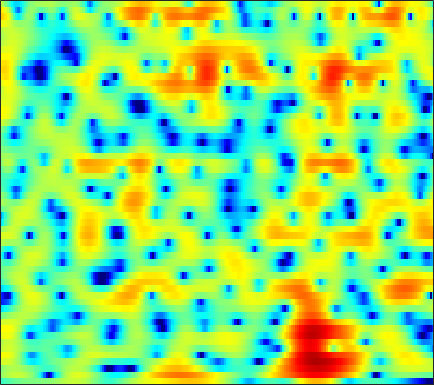

The file beside this chart, header and first rows:
-2.758, -2.5324, -2.2153, -1.8939, -1.6587, -1.352, -1.072, -0.87976, -0.64987, -0.45895, -0.30092, -0.20472, -0.10747, -0.0503, -0.029697, -0.016252, -0.011965, -0.011242, -0.0043538, 0.020439, 0.077616, 0.14335, 0.27689, 0.46334
0.662, 1.056, 1.514, 1.895, 2.13, 2.37, 2.526, 2.582, 2.578, 2.478, 2.272, 2.045, 1.629, 1.07, 0.5421, -0.3369, -1.466, -2.528, -4.338, -6.845, -10.68, -15.6, -38.6, -14.62
0.03705, 0.54, 1.063, 1.433, 1.623, 1.764, 1.786, 1.732, 1.575, 1.335, 1.026, 0.7534, 0.3478, -0.09189, -0.4373, -0.9057, -1.376, -1.715, -2.138, -2.496, -2.743, -2.826, -2.769, -2.509
3.069, 3.179, 3.223, 3.137, 2.979, 2.633, 2.118, 1.615, 0.7877, -0.2207, -1.404, -2.385, -3.734, -4.932, -5.538, -5.78, -5.392, -4.86, -4.046, -3.259, -2.562, -2.108, -1.585, -1.147
4.414, 4.461, 4.42, 4.243, 4.01, 3.546, 2.89, 2.254, 1.201, -0.1309, -1.798, -3.301, -5.628, -7.996, -9.128, -8.793, -7.09, -5.706, -4.144, -2.957, -2.111, -1.678, -1.341, -1.264
2.364, 2.7, 2.979, 3.079, 3.045, 2.856, 2.521, 2.177, 1.62, 0.975, 0.2907, -0.2184, -0.836, -1.327, -1.591, -1.787, -1.816, -1.751, -1.601, -1.44, -1.319, -1.283, -1.347, -1.564
1.611, 2.151, 2.624, 2.843, 2.855, 2.683, 2.309, 1.908, 1.243, 0.474, -0.3397, -0.9375, -1.644, -2.189, -2.448, -2.58, -2.503, -2.362, -2.116, -1.847, -1.613, -1.468, -1.323, -1.234
3.561, 3.95, 4.252, 4.299, 4.16, 3.736, 3.024, 2.283, 0.9789, -0.7607, -3.051, -5.247, -8.951, -12.44, -12.27, -9.36, -6.828, -5.48, -4.25, -3.48, -3.02, -2.809, -2.618, -2.443
4.436, 4.66, 4.814, 4.789, 4.641, 4.255, 3.649, 3.03, 1.964, 0.6074, -1.013, -2.335, -4.021, -5.188, -5.465, -5.202, -4.728, -4.497, -4.493, -4.928, -5.894, -6.982, -8.902, -10.91
2.821, 3.02, 3.221, 3.337, 3.362, 3.304, 3.133, 2.931, 2.569, 2.117, 1.6, 1.196, 0.6465, 0.108, -0.2737, -0.7788, -1.339, -1.834, -2.651, -3.732, -5.155, -6.454, -8.446, -10.28
-0.5429, -0.2341, 0.1883, 0.6072, 0.9114, 1.283, 1.599, 1.792, 1.995, 2.125, 2.168, 2.14, 2.034, 1.851, 1.664, 1.337, 0.9169, 0.5442, -0.03158, -0.7015, -1.425, -1.979, -2.69, -3.314
-6.18, -5.565, -4.673, -3.729, -2.984, -1.966, -0.9762, -0.2724, 0.5813, 1.298, 1.865, 2.193, 2.506, 2.676, 2.704, 2.626, 2.422, 2.191, 1.785, 1.289, 0.7215, 0.256, -0.3904, -1.047
-13.39, -12.84, -12.24, -11.02, -9.456, -6.925, -4.427, -2.766, -0.9141, 0.5491, 1.69, 2.353, 3.005, 3.412, 3.572, 3.626, 3.511, 3.317, 2.936, 2.418, 1.752, 1.151, 0.2274, -0.8343
-12.98, -13.96, -16.56, -17.81, -14.27, -9.011, -5.134, -2.922, -0.6422, 1.057, 2.3, 2.985, 3.596, 3.916, 4.01, 3.963, 3.742, 3.486, 3.049, 2.49, 1.804, 1.185, 0.1437, -1.227
-6.231, -5.783, -5.095, -4.204, -3.363, -2.054, -0.66, 0.317, 1.431, 2.313, 2.92, 3.166, 3.232, 3.021, 2.693, 2.062, 1.303, 0.7341, 0.07961, -0.3553, -0.5552, -0.6325, -0.7708, -1.067
-2.729, -1.947, -0.9971, -0.1267, 0.4937, 1.253, 1.924, 2.36, 2.813, 3.07, 3.07, 2.879, 2.338, 1.4, 0.3629, -1.577, -4.36, -7.195, -11.5, -11.03, -7.307, -5.165, -3.183, -1.886
-1.31, -0.6753, 0.08453, 0.7548, 1.206, 1.748, 2.193, 2.456, 2.7, 2.772, 2.64, 2.399, 1.834, 0.9432, 0.04932, -1.456, -3.319, -4.809, -6.332, -6.45, -5.34, -4.323, -3.128, -2.205
-0.8718, -0.6189, -0.2874, 0.08064, 0.3792, 0.8146, 1.265, 1.581, 1.933, 2.182, 2.307, 2.3, 2.132, 1.804, 1.473, 0.9137, 0.2961, -0.1494, -0.6679, -1.053, -1.339, -1.509, -1.729, -2.041
-1.541, -1.981, -2.446, -2.555, -2.317, -1.632, -0.692, 0.05073, 0.9618, 1.717, 2.29, 2.587, 2.837, 2.933, 2.901, 2.75, 2.502, 2.252, 1.846, 1.346, 0.7341, 0.1926, -0.6966, -1.843
-3.43, -5.558, -9.805, -15.81, -13.7, -7.759, -4.054, -2.139, -0.2793, 1.042, 1.966, 2.461, 2.94, 3.234, 3.347, 3.402, 3.339, 3.206, 2.914, 2.48, 1.902, 1.337, 0.4024, -0.7614
-1.387, -2.524, -4.039, -4.928, -4.762, -3.64, -2.178, -1.195, -0.1446, 0.6184, 1.113, 1.388, 1.654, 1.859, 2.012, 2.204, 2.333, 2.387, 2.357, 2.173, 1.814, 1.412, 0.725, -0.1133
2.011, 1.802, 1.541, 1.342, 1.278, 1.254, 1.234, 1.174, 0.9385, 0.4572, -0.2255, -0.7983, -1.502, -1.755, -1.491, -0.7458, 0.1389, 0.7331, 1.303, 1.575, 1.506, 1.278, 0.687, -0.1994
3.206, 3.332, 3.439, 3.482, 3.45, 3.305, 2.958, 2.522, 1.623, 0.2078, -1.988, -4.529, -10.33, -25.67, -12.37, -5.685, -2.331, -0.7854, 0.4878, 1.132, 1.274, 1.113, 0.5442, -0.4286
0.7588, 1.156, 1.734, 2.277, 2.584, 2.825, 2.834, 2.65, 2.154, 1.353, 0.2381, -0.7005, -1.888, -2.48, -2.323, -1.601, -0.6715, -0.09741, 0.4004, 0.5543, 0.4178, 0.07499, -0.576, -1.46
-5.899, -4.171, -1.949, -0.1891, 0.8293, 1.806, 2.441, 2.723, 2.871, 2.802, 2.603, 2.395, 2.083, 1.827, 1.652, 1.462, 1.256, 1.052, 0.6757, 0.1377, -0.5775, -1.242, -2.257, -3.453
-8.705, -5.904, -2.963, -0.8737, 0.287, 1.461, 2.283, 2.733, 3.14, 3.365, 3.462, 3.437, 3.322, 3.083, 2.822, 2.378, 1.744, 1.154, 0.1942, -0.9673, -2.316, -3.362, -4.88, -6.337
-0.9736, -0.6855, -0.13, 0.4844, 0.9069, 1.417, 1.862, 2.15, 2.506, 2.827, 3.054, 3.172, 3.216, 3.084, 2.868, 2.342, 1.559, 0.7425, -0.6999, -2.625, -5.127, -7.441, -10.7, -12.36
1.469, 1.25, 0.926, 0.5589, 0.2892, -0.05273, -0.2278, -0.1762, 0.1645, 0.7573, 1.441, 1.936, 2.442, 2.749, 2.799, 2.602, 2.082, 1.447, 0.2235, -1.517, -3.957, -6.257, -9.841, -11.32
0.739, 0.2229, -0.741, -2.112, -3.465, -5.803, -8.475, -9.555, -7.995, -5.111, -2.633, -1.174, 0.266, 1.284, 1.783, 2.182, 2.242, 2.113, 1.717, 1.123, 0.4195, -0.09537, -0.6229, -0.8092
-1.321, -1.821, -2.803, -4.226, -5.659, -8.136, -11.07, -12.36, -10.73, -7.657, -5.042, -3.511, -1.884, -0.6524, 0.06159, 0.7902, 1.279, 1.519, 1.697, 1.75, 1.747, 1.7, 1.687, 1.7
-2.333, -2.534, -2.975, -3.593, -4.15, -4.886, -5.48, -5.69, -5.597, -5.1, -4.266, -3.57, -2.552, -1.587, -0.907, -0.1364, 0.5264, 0.9268, 1.354, 1.673, 1.893, 2.025, 2.14, 2.223
-2.278, -2.053, -1.96, -2.116, -2.396, -2.948, -3.64, -4.204, -4.853, -5.17, -4.977, -4.42, -3.353, -2.172, -1.324, -0.3579, 0.4159, 0.8728, 1.353, 1.731, 2.025, 2.231, 2.428, 2.555
-1.537, -0.5295, 0.2253, 0.3911, 0.1754, -0.623, -2.033, -3.647, -6.811, -11.68, -13.57, -9.447, -5.13, -2.388, -1.018, 0.1779, 0.8383, 1.066, 1.182, 1.253, 1.492, 1.822, 2.371, 2.876
0.3845, 1.304, 2.025, 2.224, 2.081, 1.469, 0.4003, -0.7258, -2.53, -4.231, -4.655, -3.808, -2.179, -0.7649, -0.1224, 0.2158, -0.2058, -1.014, -2.927, -5.62, -6.61, -4.77, -1.556, 0.8168
0.9358, 1.099, 1.21, 1.171, 1.02, 0.716, 0.2967, -0.04476, -0.486, -0.7843, -0.9009, -0.8325, -0.6827, -0.5536, -0.5719, -0.8979, -1.676, -2.656, -4.552, -6.901, -7.653, -6.173, -3.308, -1.024
0.1344, -0.05098, -0.3427, -0.6687, -0.9248, -1.232, -1.467, -1.562, -1.59, -1.508, -1.325, -1.177, -0.9571, -0.8066, -0.7389, -0.7773, -0.928, -1.116, -1.373, -1.493, -1.341, -1.05, -0.4155, 0.3254
-0.9287, -1.409, -2.189, -3.088, -3.743, -4.487, -4.835, -4.773, -4.289, -3.564, -2.762, -2.2, -1.512, -0.9405, -0.5967, -0.2135, 0.07203, 0.2539, 0.4572, 0.6618, 0.8688, 1.062, 1.319, 1.608
-1.294, -2.073, -3.557, -5.701, -7.885, -11.68, -14.39, -12.69, -9.047, -6.255, -4.254, -3.083, -1.868, -0.897, -0.3027, 0.3708, 0.91, 1.251, 1.622, 1.893, 2.09, 2.2, 2.282, 2.3
0.1436, -0.4856, -1.792, -3.67, -5.491, -8.194, -9.786, -9.179, -7.125, -5.168, -3.657, -2.727, -1.703, -0.7886, -0.1437, 0.6384, 1.345, 1.784, 2.251, 2.555, 2.696, 2.664, 2.494, 2.153
2.882, 2.648, 2.055, 1.238, 0.5355, -0.3781, -1.156, -1.624, -2.092, -2.476, -2.84, -3.023, -2.981, -2.431, -1.695, -0.5376, 0.6317, 1.351, 2.084, 2.516, 2.616, 2.436, 1.915, 1.005
4.696, 4.638, 4.371, 3.906, 3.423, 2.635, 1.67, 0.792, -0.6496, -2.587, -5.339, -8.379, -13.75, -12.13, -7.916, -4.084, -1.6, -0.3101, 0.8294, 1.433, 1.549, 1.375, 0.6851, -0.4864
4.571, 4.585, 4.462, 4.147, 3.788, 3.122, 2.229, 1.41, 0.04617, -1.654, -3.722, -5.349, -7.016, -6.898, -5.734, -3.882, -2.33, -1.417, -0.5978, -0.1763, -0.1112, -0.2704, -0.8026, -1.679
3.647, 3.805, 3.875, 3.769, 3.583, 3.165, 2.564, 2.013, 1.155, 0.2271, -0.6906, -1.313, -1.897, -2.186, -2.205, -2.014, -1.746, -1.538, -1.336, -1.258, -1.327, -1.555, -1.962, -2.613
2.637, 3.112, 3.531, 3.711, 3.678, 3.448, 3.032, 2.599, 1.946, 1.219, 0.4985, -0.02231, -0.6486, -1.142, -1.44, -1.744, -1.933, -2.055, -2.137, -2.19, -2.274, -2.376, -2.616, -2.988
2.045, 2.981, 3.79, 4.156, 4.168, 3.904, 3.372, 2.833, 1.984, 1.053, 0.1045, -0.5557, -1.416, -2.203, -2.729, -3.394, -3.918, -4.186, -4.36, -4.291, -4.027, -3.66, -3.294, -3.007
3.22, 4.118, 4.808, 4.963, 4.776, 4.113, 3.016, 1.979, 0.3329, -1.372, -2.915, -3.878, -4.847, -5.794, -6.594, -7.772, -9.206, -10.15, -10.89, -10.36, -8.692, -7.255, -5.339, -3.807
5.279, 5.72, 5.917, 5.637, 5.09, 3.839, 1.91, -0.07225, -3.623, -8.545, -13.66, -13.87, -11.89, -11.2, -11.75, -13.65, -16.73, -20.64, -31.83, -25.29, -16.21, -12.18, -8.23, -5.351
6.154, 6.367, 6.326, 5.878, 5.223, 3.921, 2.042, 0.1861, -2.967, -6.746, -10.01, -10.96, -11.04, -11.52, -12.59, -15.41, -20.31, -25.48, -28.27, -20.84, -15.37, -12.32, -8.809, -6.193
5.697, 5.879, 5.874, 5.564, 5.113, 4.258, 3.091, 2.021, 0.4319, -1.24, -2.857, -3.98, -5.444, -7.006, -8.267, -10.22, -12.39, -13.83, -14.18, -12.81, -10.78, -9.41, -7.644, -6.311
4.479, 4.731, 4.88, 4.803, 4.61, 4.159, 3.521, 2.929, 2.037, 1.033, -0.03597, -0.8457, -1.942, -3.057, -3.895, -4.942, -5.82, -6.297, -6.694, -6.778, -6.604, -6.416, -6.236, -6.197
3.028, 3.412, 3.757, 3.915, 3.918, 3.76, 3.45, 3.138, 2.609, 1.988, 1.303, 0.7459, -0.01062, -0.7674, -1.336, -2.052, -2.702, -3.131, -3.646, -4.089, -4.5, -4.794, -5.301, -5.951
1.729, 2.273, 2.809, 3.147, 3.272, 3.307, 3.19, 3.021, 2.698, 2.297, 1.827, 1.436, 0.8767, 0.2953, -0.1414, -0.726, -1.309, -1.747, -2.289, -2.824, -3.379, -3.832, -4.47, -5.228
1.089, 1.729, 2.341, 2.719, 2.872, 2.94, 2.872, 2.743, 2.506, 2.196, 1.822, 1.517, 1.062, 0.5578, 0.1597, -0.398, -0.9585, -1.371, -1.906, -2.416, -2.899, -3.281, -3.781, -4.327
1.757, 2.266, 2.687, 2.855, 2.859, 2.718, 2.491, 2.294, 2.021, 1.737, 1.446, 1.201, 0.8242, 0.3535, -0.07247, -0.7145, -1.397, -1.884, -2.48, -2.918, -3.204, -3.321, -3.498, -3.696
3.966, 4.087, 3.983, 3.596, 3.147, 2.406, 1.625, 1.132, 0.6869, 0.5564, 0.621, 0.6582, 0.5771, 0.2293, -0.2612, -1.239, -2.591, -3.756, -5.045, -5.459, -4.925, -4.257, -3.526, -3.149
6.648, 6.291, 5.482, 4.264, 3.021, 0.9172, -1.795, -3.971, -5.366, -3.801, -1.622, -0.3596, 0.6341, 0.8819, 0.5656, -0.6408, -3.011, -6.034, -14.5, -17.38, -7.481, -4.434, -2.245, -1.416
5.863, 5.156, 3.908, 2.265, 0.726, -1.87, -5.279, -8.373, -10.61, -7.324, -3.909, -2.037, -0.3679, 0.5335, 0.7822, 0.5865, -0.09815, -0.8005, -1.594, -1.689, -1.01, -0.3317, 0.35, 0.5606
2.458, 1.54, 0.07053, -1.618, -2.946, -4.631, -5.903, -6.425, -6.293, -5.344, -3.961, -2.858, -1.513, -0.4298, 0.1736, 0.7453, 1.068, 1.196, 1.337, 1.474, 1.637, 1.727, 1.792, 1.722
